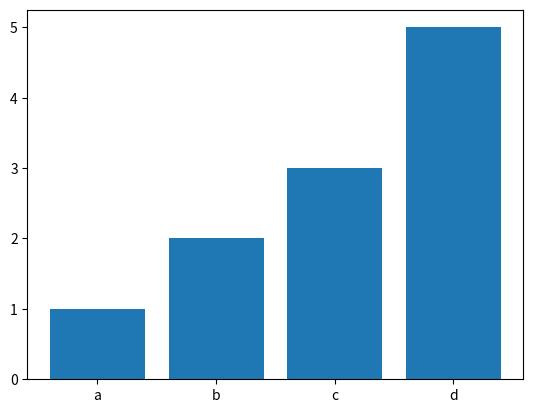

Generate this figure with matplotlib:
import re
import matplotlib.pyplot as plt

#
# def add_line_to_dict(line, dct, index1_type, index2_type):
#     pattern = re.compile('\([^:]*, [^:]*\): \d*')
#     data = re.findall(pattern, line)
#     for item in data:
#         raw_index, value = item.split(': ')
#         value = int(value)
#
#         pattern1 = re.compile('\([^,]*,')
#         index1 = re.findall(pattern1, raw_index)[0][1: -1]
#
#         pattern2 = re.compile(', .*\)')
#         raw_index2 = re.findall(pattern2, raw_index)[0][2: -1]
#
#         index2, i, length = [], 0, len(raw_index2)
#         while i < length and raw_index2[i] not in ',(':
#             index2.append(raw_index2[i])
#             i += 1
#         while raw_index2[-1] in ' ,()':
#             del raw_index2[-1]
#         index2 = ''.join(raw_index2)
#
#         if index1_type is str:
#             index1 = index1[1: -1]
#         if index2_type is str:
#             index2 = index2[1: -1]
#             if index2.endswith(' Metal'):
#                 index2 = index2[0: -6]
#         index1 = index1_type(index1)
#         index2 = index2_type(index2)
#
#         index = index1, index2
#         if index not in dct:
#             dct[index] = 0
#         dct[index] += value
#
#     return dct
#
#
# stat_genre = {}
# genre_dct = {}
#
# with open('status_result', 'r') as file:
#     lines = file.readlines()
#     add_line_to_dict(lines[0], stat_genre, str, str)
#     total = 0
#     for item in stat_genre:
#         if item[1] not in genre_dct:
#             genre_dct[item[1]] = 0
#         genre_dct[item[1]] += stat_genre[item]
#         total += stat_genre[item]
#     print(total)
#     diff = set()
#     for item in genre_dct:
#         if genre_dct[item] >= 50:
#             diff.add(item)
#     print(diff)
#     print(len(diff))
#     # diff = set()
#     # for item in stat_genre:
#     #     diff.add(item[0])
#     # print(diff)


plt.bar(['a', 'b', 'c', 'd'], [1, 2, 3, 5])
# plt.bar([1, 2, 3, 4], ['g', 'w', 'a', 'cd'])
plt.show()
